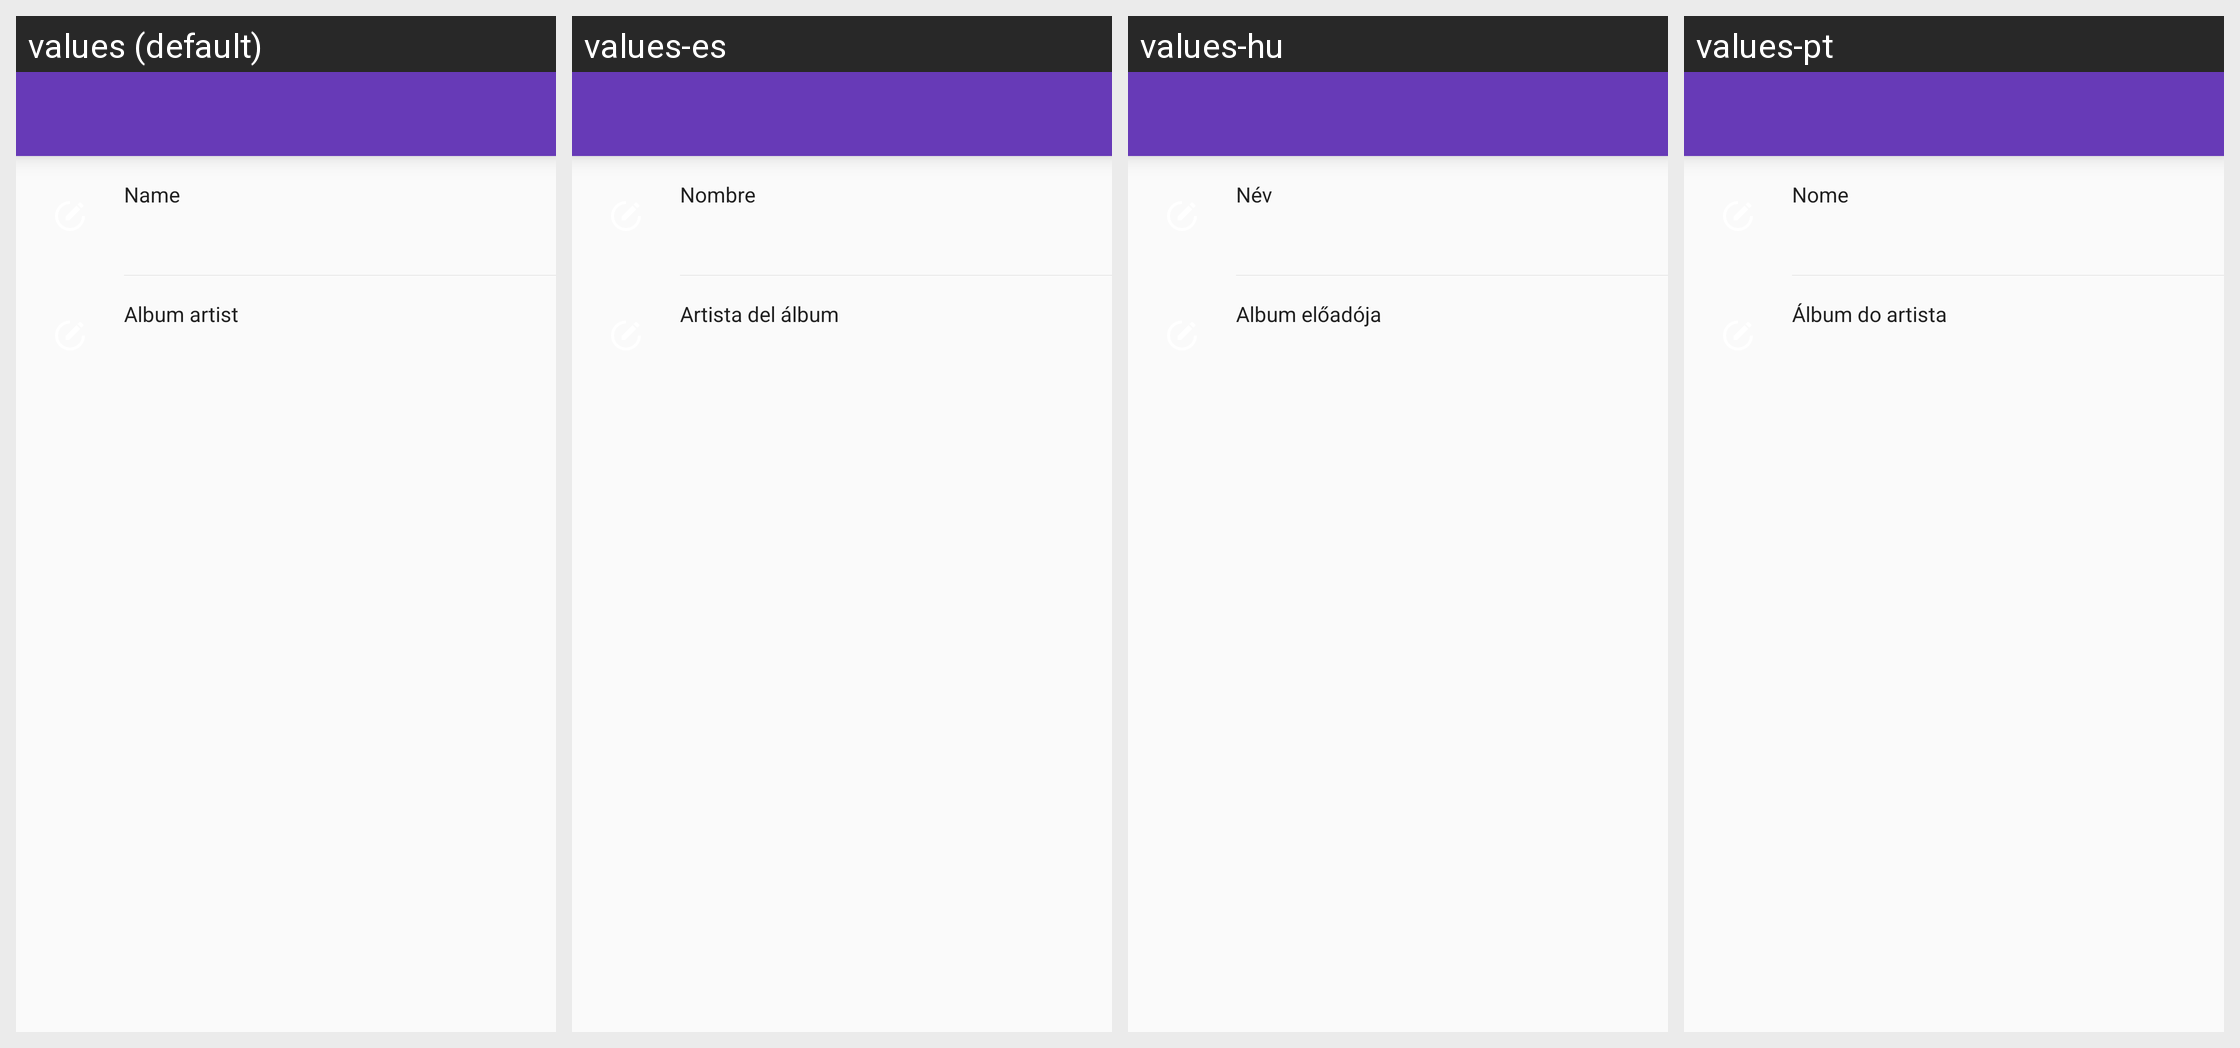

Here is an Android app screen in its default locale and in the app's own translations. Write out the translated-string differences for the strings that appear on this screen.
Android screen res/layout/activity_album_edit.xml rendered under 4 locales, left to right: values (default), values-es, values-hu, values-pt. Device: Nexus 5 (rendered at 1080×1920; each locale shown at half size, 540×960, under a caption strip naming it); theme AppTheme.
Other locales in the repository, not shown: values-be, values-cs, values-de, values-el, values-fr, values-in, values-ko, values-ru, values-tr, values-uk, values-zh, values-zh-rTW.
Strings drawn on this screen, with the default value and each locale's value (text and hints the layout hard-codes, and strings that could not be matched under every locale, appear in the picture but are not listed):

name
  values: Name
  values-es: Nombre
  values-hu: Név
  values-pt: Nome

album_artist
  values: Album artist
  values-es: Artista del álbum
  values-hu: Album előadója
  values-pt: Álbum do artista
